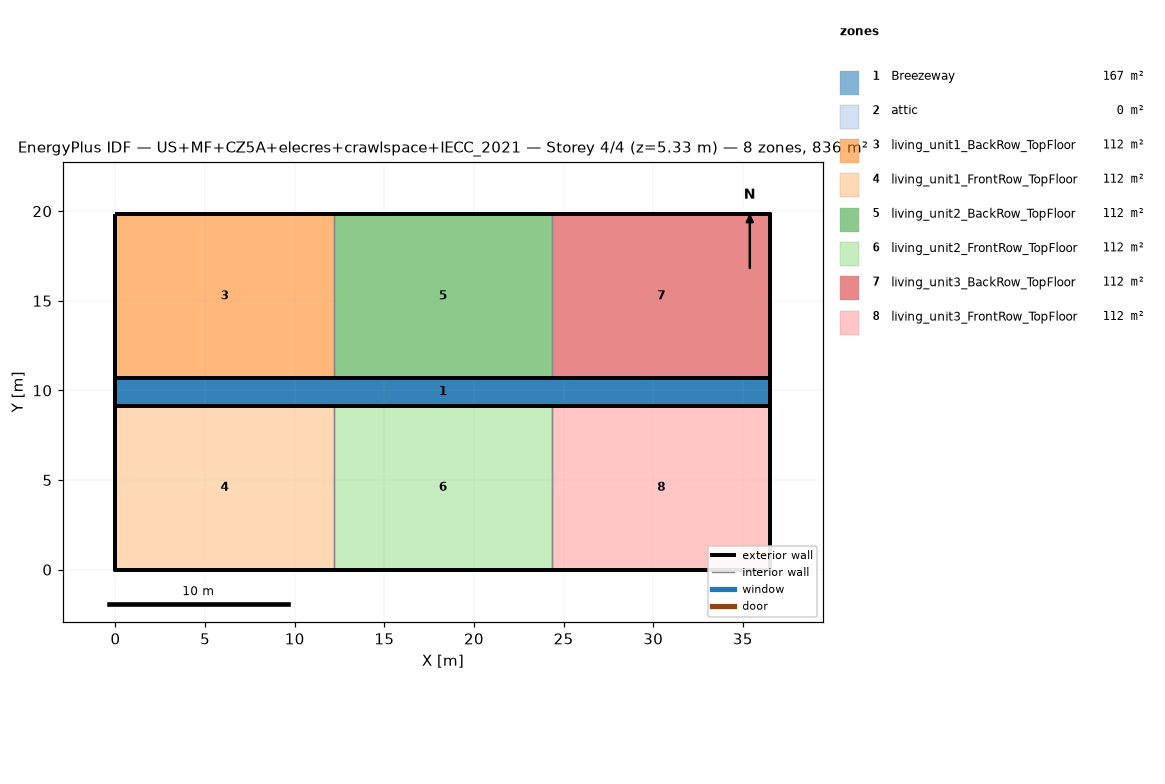
=== STOREY PLAN SPEC (per zone: floor XY polygon, exterior-wall plan segments, windows/doors) ===
zone 1: Breezeway  (167.0 m²)
  floor: (36.54, 9.16) (0.00, 9.16) (0.00, 10.68) (36.54, 10.68)
  floor: (36.54, 9.16) (0.00, 9.16) (0.00, 10.68) (36.54, 10.68)
  floor: (36.54, 9.16) (0.00, 9.16) (0.00, 10.68) (36.54, 10.68)
zone 2: attic  (0.0 m²)
  exterior wall: (36.54, 0.00) – (36.54, 19.84) – (36.54, 9.92)  [29.8 m]
  exterior wall: (0.00, 19.84) – (0.00, 0.00) – (0.00, 9.92)  [29.8 m]
zone 3: living_unit1_BackRow_TopFloor  (111.5 m²)
  floor: (12.18, 10.68) (0.00, 10.68) (0.00, 19.84) (12.18, 19.84)
  exterior wall: (12.18, 19.84) – (0.00, 19.84)  [12.2 m]
  exterior wall: (0.00, 19.84) – (0.00, 10.68)  [9.2 m]
  exterior wall: (0.00, 10.68) – (12.18, 10.68)  [12.2 m]
  interior walls: 1
zone 4: living_unit1_FrontRow_TopFloor  (111.5 m²)
  floor: (12.18, 0.00) (0.00, 0.00) (0.00, 9.16) (12.18, 9.16)
  exterior wall: (0.00, 0.00) – (12.18, 0.00)  [12.2 m]
  exterior wall: (0.00, 9.16) – (0.00, 0.00)  [9.2 m]
  exterior wall: (12.18, 9.16) – (0.00, 9.16)  [12.2 m]
  interior walls: 1
zone 5: living_unit2_BackRow_TopFloor  (111.5 m²)
  floor: (24.36, 10.68) (12.18, 10.68) (12.18, 19.84) (24.36, 19.84)
  exterior wall: (12.18, 10.68) – (24.36, 10.68)  [12.2 m]
  exterior wall: (24.36, 19.84) – (12.18, 19.84)  [12.2 m]
  interior walls: 2
zone 6: living_unit2_FrontRow_TopFloor  (111.5 m²)
  floor: (24.36, 0.00) (12.18, 0.00) (12.18, 9.16) (24.36, 9.16)
  exterior wall: (12.18, 0.00) – (24.36, 0.00)  [12.2 m]
  exterior wall: (24.36, 9.16) – (12.18, 9.16)  [12.2 m]
  interior walls: 2
zone 7: living_unit3_BackRow_TopFloor  (111.5 m²)
  floor: (36.54, 10.68) (24.36, 10.68) (24.36, 19.84) (36.54, 19.84)
  exterior wall: (36.54, 10.68) – (36.54, 19.84)  [9.2 m]
  exterior wall: (36.54, 19.84) – (24.36, 19.84)  [12.2 m]
  exterior wall: (24.36, 10.68) – (36.54, 10.68)  [12.2 m]
  interior walls: 1
zone 8: living_unit3_FrontRow_TopFloor  (111.5 m²)
  floor: (36.54, 0.00) (24.36, 0.00) (24.36, 9.16) (36.54, 9.16)
  exterior wall: (24.36, 0.00) – (36.54, 0.00)  [12.2 m]
  exterior wall: (36.54, 0.00) – (36.54, 9.16)  [9.2 m]
  exterior wall: (36.54, 9.16) – (24.36, 9.16)  [12.2 m]
  interior walls: 1

=== DERIVED (storey summary) ===
Building: US+MF+CZ5A+elecres+crawlspace+IECC_2021
Storey: 4 of 4  (floor level z = 5.33 m)
Storey gross floor area: 836.2 m²
Zones on this storey: 8
  - Breezeway: floor 167.0 m²
  - attic: floor 0.0 m²; exterior wall 59.5 m (81.9 m²); WWR 0.0%
  - living_unit1_BackRow_TopFloor: floor 111.5 m²; exterior wall 33.5 m (86.9 m²); WWR 0.0%
  - living_unit1_FrontRow_TopFloor: floor 111.5 m²; exterior wall 33.5 m (86.9 m²); WWR 0.0%
  - living_unit2_BackRow_TopFloor: floor 111.5 m²; exterior wall 24.4 m (63.1 m²); WWR 0.0%
  - living_unit2_FrontRow_TopFloor: floor 111.5 m²; exterior wall 24.4 m (63.1 m²); WWR 0.0%
  - living_unit3_BackRow_TopFloor: floor 111.5 m²; exterior wall 33.5 m (86.9 m²); WWR 0.0%
  - living_unit3_FrontRow_TopFloor: floor 111.5 m²; exterior wall 33.5 m (86.9 m²); WWR 0.0%
Zone adjacency (shared interzone walls):
  - living_unit1_BackRow_TopFloor ↔ living_unit2_BackRow_TopFloor
  - living_unit1_FrontRow_TopFloor ↔ living_unit2_FrontRow_TopFloor
  - living_unit2_BackRow_TopFloor ↔ living_unit3_BackRow_TopFloor
  - living_unit2_FrontRow_TopFloor ↔ living_unit3_FrontRow_TopFloor